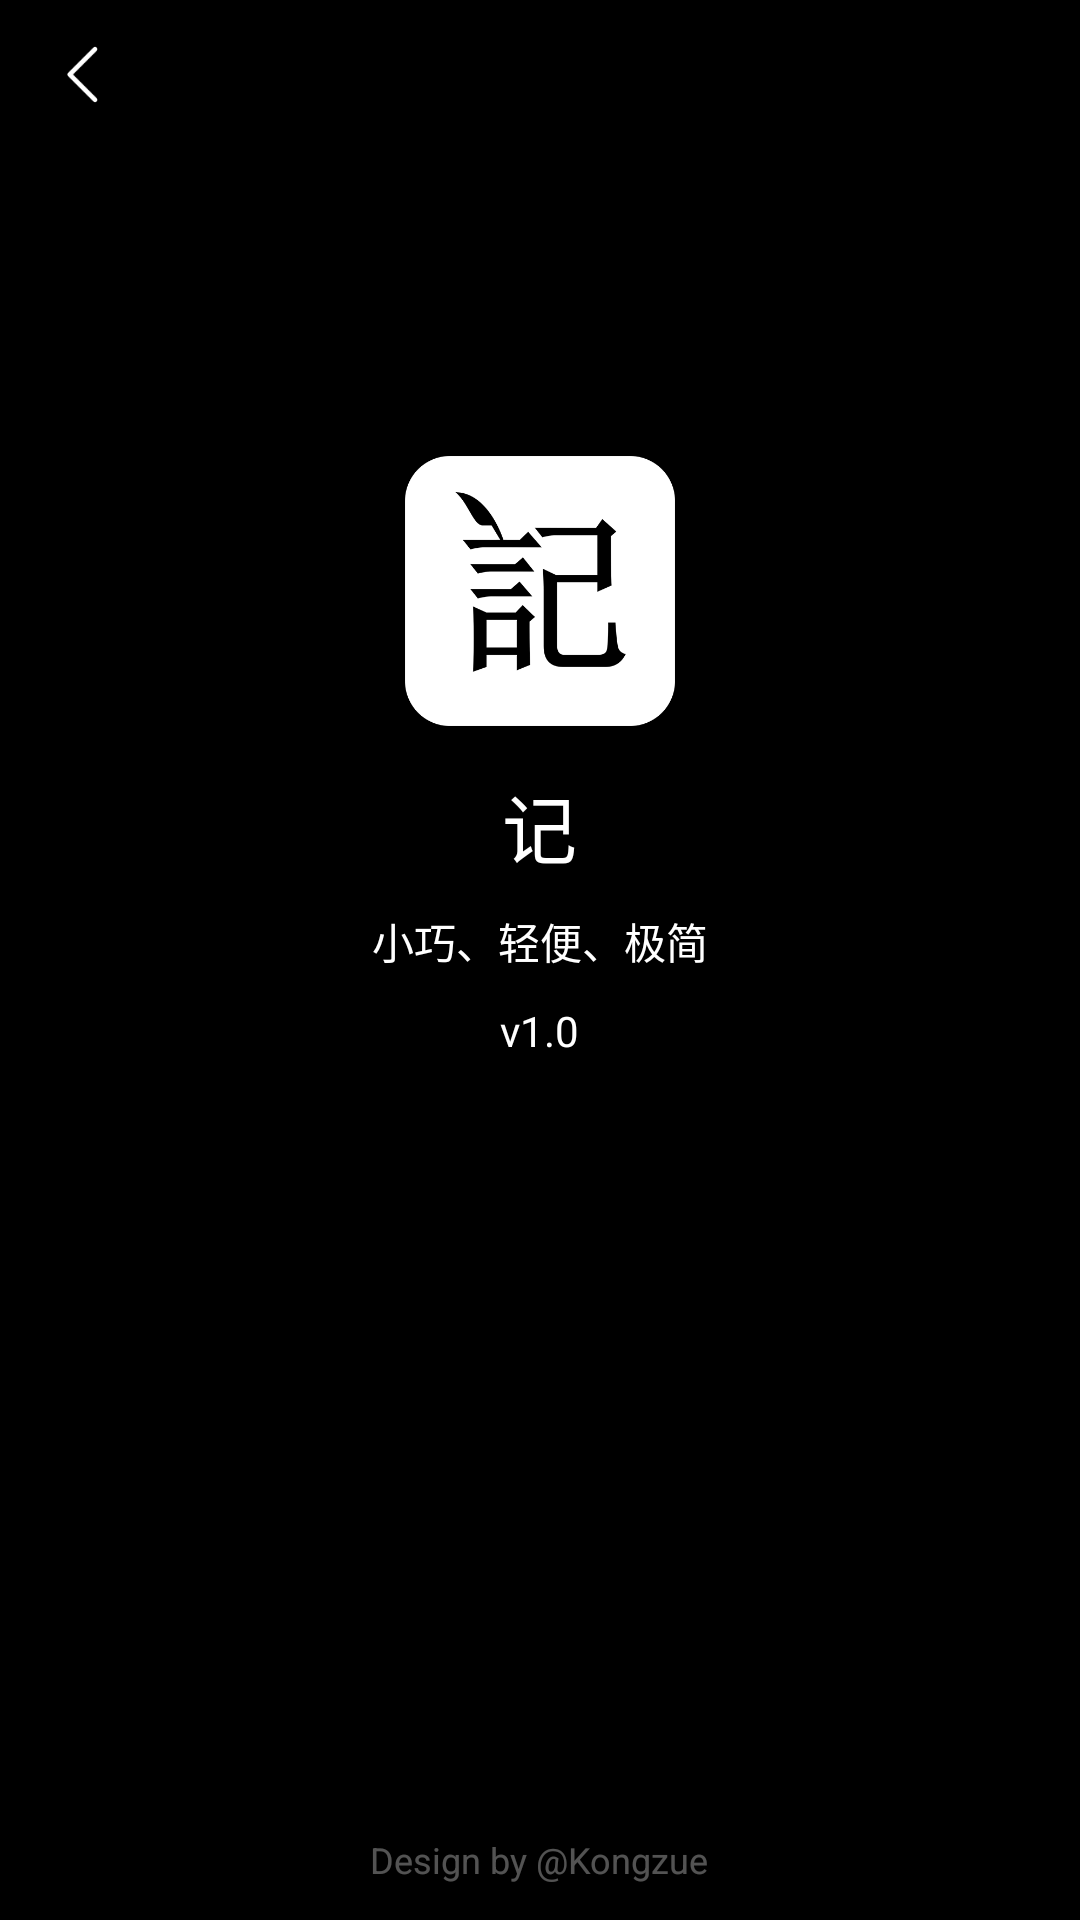

This screen was rendered from an Android layout file. Write that file and the resources it references.
<!-- AndroidManifest.xml: application theme AppTheme -->
<!-- res/layout/activity_about.xml -->
<?xml version="1.0" encoding="utf-8"?>
<RelativeLayout xmlns:android="http://schemas.android.com/apk/res/android"
    xmlns:app="http://schemas.android.com/apk/res-auto"
    xmlns:tools="http://schemas.android.com/tools"
    android:layout_width="match_parent"
    android:layout_height="match_parent"
    android:background="#000"
    tools:context=".activity.AboutActivity">

    <RelativeLayout
        android:layout_width="match_parent"
        android:layout_height="match_parent"
        android:fitsSystemWindows="true">

        <LinearLayout
            android:layout_width="match_parent"
            android:layout_height="50dp"
            android:gravity="center_vertical"
            android:orientation="horizontal"
            android:paddingLeft="5dp"
            android:paddingRight="5dp">

            <ImageView
                android:id="@+id/btn_back"
                android:layout_width="45dp"
                android:layout_height="45dp"
                android:padding="9dp"
                android:src="@mipmap/img_back_white" />

            <View
                android:layout_width="match_parent"
                android:layout_height="1px"
                android:layout_weight="1" />

        </LinearLayout>

        <LinearLayout
            android:layout_width="match_parent"
            android:layout_height="wrap_content"
            android:layout_centerInParent="true"
            android:gravity="center_horizontal"
            android:orientation="vertical">

            <ImageView
                android:layout_width="120dp"
                android:layout_height="120dp"
                android:padding="15dp"
                android:src="@mipmap/ic_main" />

            <TextView
                android:layout_width="wrap_content"
                android:layout_height="wrap_content"
                android:text="@string/app_name"
                android:textColor="#fff"
                android:textSize="25dp" />

            <TextView
                android:layout_width="wrap_content"
                android:layout_height="wrap_content"
                android:layout_marginTop="10dp"
                android:text="小巧、轻便、极简"
                android:textColor="#fff"
                android:textSize="14dp" />

            <TextView
                android:id="@+id/ver"
                android:layout_width="wrap_content"
                android:layout_height="wrap_content"
                android:layout_marginBottom="150dp"
                android:layout_marginTop="10dp"
                android:text="v1.0"
                android:textColor="#fff"
                android:textSize="14dp" />

        </LinearLayout>

        <TextView
            android:id="@+id/btn_kongzue"
            android:layout_width="wrap_content"
            android:layout_height="40dp"
            android:layout_alignParentBottom="true"
            android:layout_centerHorizontal="true"
            android:layout_marginTop="10dp"
            android:gravity="center"
            android:paddingLeft="15dp"
            android:paddingRight="15dp"
            android:text="Design by @Kongzue"
            android:textColor="#53ffffff"
            android:textSize="12dp" />

    </RelativeLayout>

</RelativeLayout>
<!-- resources referenced by this layout -->
<resources>
  <!-- mipmap ic_main: png bitmap (mipmap-xxhdpi, 6319 bytes) -->
  <!-- mipmap img_back_white: png bitmap (mipmap-xxhdpi, 777 bytes) -->
  <string name="app_name">记</string>
  <style name="AppTheme" parent="Theme.AppCompat.Light.NoActionBar">
          
          <item name="colorPrimary">@color/colorPrimary</item>
          <item name="colorPrimaryDark">@color/colorPrimaryDark</item>
          <item name="colorAccent">@color/colorAccent</item>
          <item name="android:colorBackground">@color/white</item>
      </style>
  <color name="colorPrimary">#ffffff</color>
  <color name="colorPrimaryDark">#ffffff</color>
  <color name="colorAccent">#3e3e3e</color>
  <!-- not gathered from this repository: default colours our renderer supplied (Android Studio template values) -->
  <color name="white">#FFFFFFFF</color>
</resources>
